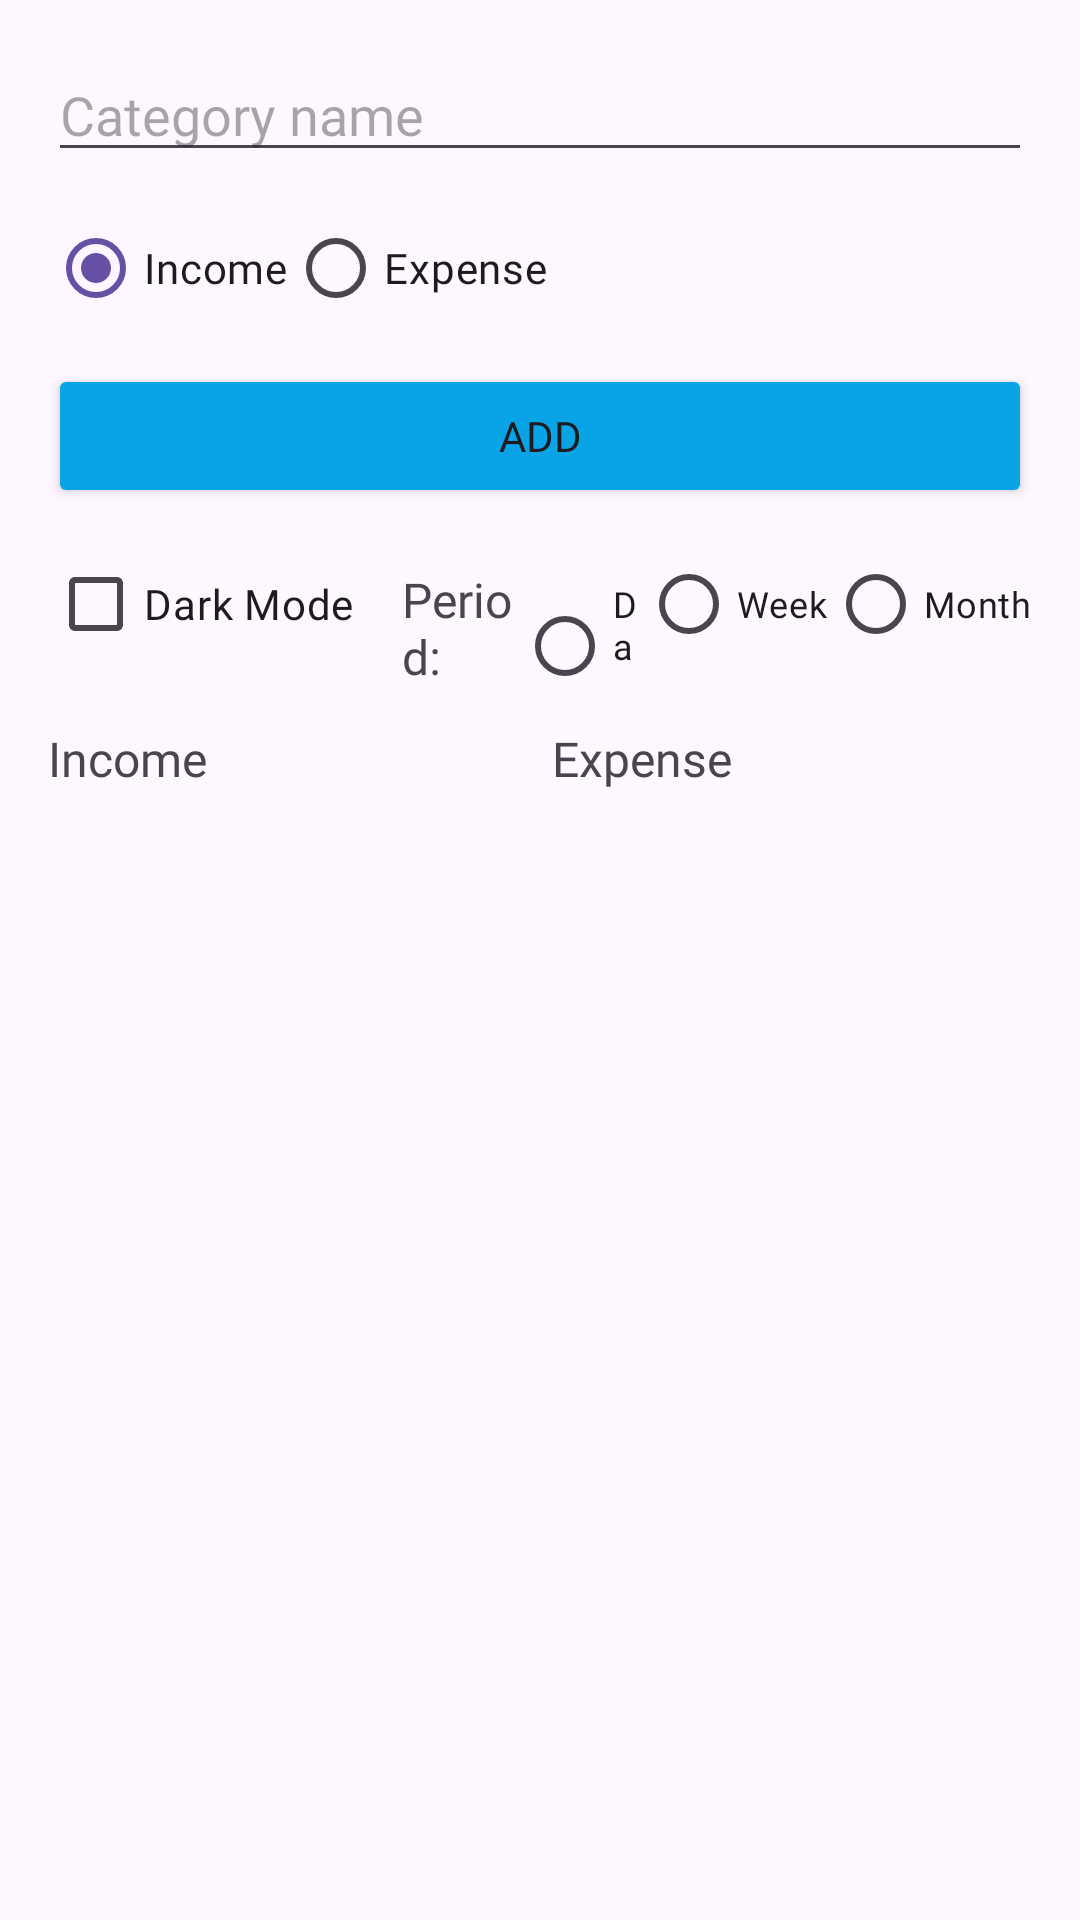

Android layout source for this screen:
<!-- AndroidManifest.xml: application theme Theme._1220847_1222350_CourseProject -->
<!-- res/layout/fragment_settings.xml -->
<LinearLayout xmlns:android="http://schemas.android.com/apk/res/android"
    android:id="@+id/settingsFragmentRoot"
    android:layout_width="match_parent"
    android:layout_height="match_parent"
    android:orientation="vertical"
    android:padding="16dp">

    <EditText
        android:id="@+id/editTextCategoryName"
        android:layout_width="match_parent"
        android:layout_height="wrap_content"
        android:hint="Category name"
        android:fontFamily="@font/raleway_semibold" />

    <RadioGroup
        android:id="@+id/radioGroupCategoryType"
        android:layout_width="match_parent"
        android:layout_height="wrap_content"
        android:orientation="horizontal"
        android:layout_marginTop="8dp">

        <RadioButton
            android:id="@+id/radioCategoryIncome"
            android:layout_width="wrap_content"
            android:layout_height="wrap_content"
            android:text="Income"
            android:checked="true"
            android:fontFamily="@font/raleway_semibold" />

        <RadioButton
            android:id="@+id/radioCategoryExpense"
            android:layout_width="wrap_content"
            android:layout_height="wrap_content"
            android:text="Expense"
            android:fontFamily="@font/raleway_semibold" />

    </RadioGroup>

    <LinearLayout
        android:layout_width="match_parent"
        android:layout_height="wrap_content"
        android:orientation="horizontal"
        android:layout_marginTop="8dp">

        <Button
            android:id="@+id/buttonAddCategory"
            android:layout_width="0dp"
            android:layout_height="wrap_content"
            android:layout_weight="1"
            android:text="Add"
            android:backgroundTint="#09A4E5"
            android:fontFamily="@font/raleway_semibold" />

        <Button
            android:id="@+id/btnUpdateCategory"
            android:layout_width="0dp"
            android:layout_height="wrap_content"
            android:layout_weight="1"
            android:text="Update"
            android:visibility="gone"
            android:backgroundTint="#09A4E5"
            android:fontFamily="@font/raleway_semibold" />

        <Button
            android:id="@+id/btnCancelCategory"
            android:layout_width="0dp"
            android:layout_height="wrap_content"
            android:layout_weight="1"
            android:text="Cancel"
            android:visibility="gone"
            android:fontFamily="@font/raleway_semibold" />

    </LinearLayout>

    <LinearLayout
        android:layout_width="match_parent"
        android:layout_height="wrap_content"
        android:orientation="horizontal"
        android:layout_marginTop="8dp">

        <CheckBox
            android:id="@+id/checkBoxDark"
            android:layout_width="wrap_content"
            android:layout_height="wrap_content"
            android:text="Dark Mode"
            android:fontFamily="@font/raleway_semibold" />

        <RadioGroup
            android:id="@+id/radioGroupPeriod"
            android:layout_width="wrap_content"
            android:layout_height="wrap_content"
            android:orientation="horizontal"
            android:layout_marginStart="16dp">

            <TextView
                android:id="@+id/textViewDefaultPeriod"
                android:layout_width="wrap_content"
                android:layout_height="wrap_content"
                android:layout_weight="1"
                android:fontFamily="@font/raleway_semibold"
                android:paddingBottom="8dp"
                android:text="Period:"
                android:textSize="16sp" />

            <RadioButton
                android:id="@+id/radioPeriodDay"
                android:layout_width="wrap_content"
                android:layout_height="wrap_content"
                android:layout_weight="1"
                android:fontFamily="@font/raleway_semibold"
                android:text="Day"
                android:textSize="12sp" />

            <RadioButton
                android:id="@+id/radioPeriodWeek"
                android:layout_width="wrap_content"
                android:layout_height="wrap_content"
                android:fontFamily="@font/raleway_semibold"
                android:text="Week"
                android:textSize="12sp" />

            <RadioButton
                android:id="@+id/radioPeriodMonth"
                android:layout_width="wrap_content"
                android:layout_height="wrap_content"
                android:fontFamily="@font/raleway_semibold"
                android:text="Month"
                android:textSize="12sp" />
        </RadioGroup>
    </LinearLayout>

    <LinearLayout
        android:layout_width="match_parent"
        android:layout_height="0dp"
        android:layout_weight="1"
        android:orientation="horizontal"
        android:layout_marginTop="16dp">
        <LinearLayout
            android:layout_width="0dp"
            android:layout_height="match_parent"
            android:layout_weight="1"
            android:orientation="vertical">

            <TextView
                android:layout_width="wrap_content"
                android:layout_height="wrap_content"
                android:text="Income"
                android:textSize="16sp"
                android:fontFamily="@font/raleway_semibold"
                android:paddingBottom="8dp" />

            <ScrollView
                android:layout_width="match_parent"
                android:layout_height="match_parent">

                <LinearLayout
                    android:id="@+id/incomeCategoryContainer"
                    android:layout_width="match_parent"
                    android:layout_height="wrap_content"
                    android:orientation="vertical" />
            </ScrollView>
        </LinearLayout>
        <LinearLayout
            android:layout_width="0dp"
            android:layout_height="match_parent"
            android:layout_weight="1"
            android:orientation="vertical"
            android:layout_marginStart="8dp">

            <TextView
                android:layout_width="wrap_content"
                android:layout_height="wrap_content"
                android:text="Expense"
                android:textSize="16sp"
                android:fontFamily="@font/raleway_semibold"
                android:paddingBottom="8dp" />

            <ScrollView
                android:layout_width="match_parent"
                android:layout_height="match_parent">

                <LinearLayout
                    android:id="@+id/expenseCategoryContainer"
                    android:layout_width="match_parent"
                    android:layout_height="wrap_content"
                    android:orientation="vertical" />
            </ScrollView>
        </LinearLayout>

    </LinearLayout>

</LinearLayout>
<!-- resources referenced by this layout -->
<resources>
  <style name="Theme._1220847_1222350_CourseProject" parent="Base.Theme._1220847_1222350_CourseProject" />
  <style name="Base.Theme._1220847_1222350_CourseProject" parent="Theme.Material3.DayNight.NoActionBar">
          
          
      </style>
</resources>
